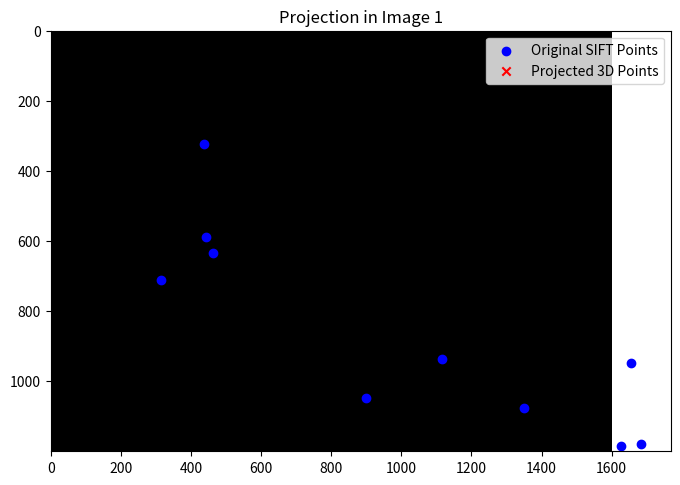
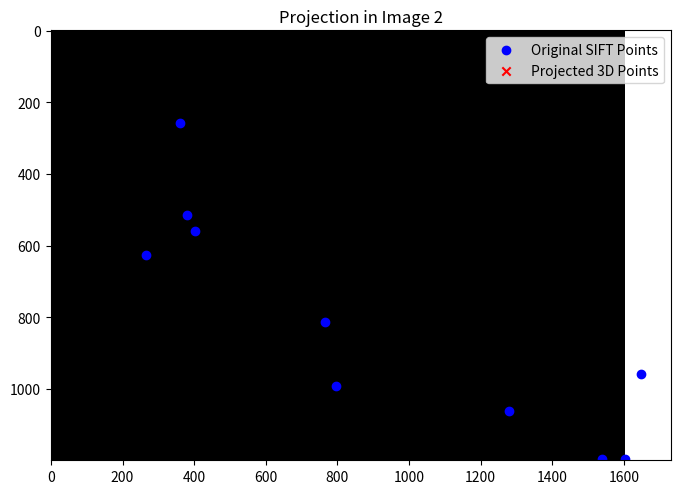

Reproduce these figures in Python, in order.
import numpy as np
import matplotlib.pyplot as plt

def pflat(X):
    """
    Normalize homogeneous coordinates by dividing by the last coordinate.
    """
    return X / X[-1]

def triangulate_point(P1, x1, P2, x2):
    """
    Triangulate a single 3D point from two views using DLT.
    P1, P2: 3x4 camera matrices
    x1, x2: 3D homogeneous image points (3,)
    Returns X: 4x1 homogeneous 3D point
    """
    p1_1, p1_2, p1_3 = P1[0], P1[1], P1[2]
    p2_1, p2_2, p2_3 = P2[0], P2[1], P2[2]

    u1, v1, _ = x1
    u2, v2, _ = x2

    A = np.vstack([
        u1 * p1_3 - p1_1,
        v1 * p1_3 - p1_2,
        u2 * p2_3 - p2_1,
        v2 * p2_3 - p2_2
    ])

    # Solve A X = 0 using SVD
    _, _, Vt = np.linalg.svd(A)
    X = Vt[-1]  # Last row of Vt is the solution
    return X / X[-1]  # Normalize to make it non-homogeneous

def triangulate_all(P1, x1_points, P2, x2_points):
    """
    Triangulate multiple 3D points using DLT.
    Returns X_all: 4xN array of 3D points.
    """
    X_all = np.zeros((4, len(x1_points)))

    for i in range(len(x1_points)):
        X_all[:, i] = triangulate_point(P1, x1_points[i], P2, x2_points[i])
    
    return X_all

# Camera matrices
P1 = np.array([[-2391.5, 225.7, 942.7, 0],
               [0.0, 623.9, 813.6, 0],
               [0.0, 0.0, 1.0, 0]])

P2 = np.array([[-2394.0, 0.0, 932.4, 0],
               [0.0, 2398.1, 628.3, 0],
               [0.0, 0.0, 1.0, 0]])

# 10 Matched 2D points in homogeneous coordinates
x1 = np.array([[443.22, 589.06, 1], [1625.93, 1184.23, 1], [314.42, 710.76, 1], 
               [463.81, 634.42, 1], [1349.58, 1076.26, 1], [1684.23, 1178.88, 1], 
               [435.74, 323.95, 1], [1656.00, 946.95, 1], [1114.50, 937.29, 1], 
               [898.70, 1048.14, 1]])

x2 = np.array([[379.47, 515.33, 1], [1538.82, 1195.78, 1], [265.14, 626.49, 1], 
               [401.42, 560.54, 1], [1279.52, 1062.57, 1], [1603.14, 1196.49, 1], 
               [360.62, 257.06, 1], [1648.19, 957.95, 1], [764.76, 813.90, 1], 
               [795.72, 990.79, 1]])

# Triangulate all points
X_3D = triangulate_all(P1, x1, P2, x2)


def project_points(X, P):
    """
    Projects 3D points X into an image using camera matrix P.
    X: 4xN array of homogeneous 3D points
    P: 3x4 camera projection matrix
    Returns projected 2D points (inhomogeneous coordinates).
    """
    x_proj = P @ X  # Project 3D points using P
    return pflat(x_proj)  # Convert to inhomogeneous coordinates

# Project the 3D points into both images
x1_proj = project_points(X_3D, P1)
x2_proj = project_points(X_3D, P2)

# Plot results for Image 1
plt.figure(figsize=(8,6))
img1 = np.zeros((1200, 1600))  # Dummy image (replace with actual image)
plt.imshow(img1, cmap="gray")

plt.scatter(x1[:, 0], x1[:, 1], c='b', marker='o', label="Original SIFT Points")
plt.scatter(x1_proj[0, :], x1_proj[1, :], c='r', marker='x', label="Projected 3D Points")
plt.legend()
plt.title("Projection in Image 1")
plt.show()

# Plot results for Image 2
plt.figure(figsize=(8,6))
img2 = np.zeros((1200, 1600))  # Dummy image (replace with actual image)
plt.imshow(img2, cmap="gray")

plt.scatter(x2[:, 0], x2[:, 1], c='b', marker='o', label="Original SIFT Points")
plt.scatter(x2_proj[0, :], x2_proj[1, :], c='r', marker='x', label="Projected 3D Points")
plt.legend()
plt.title("Projection in Image 2")
plt.show()
